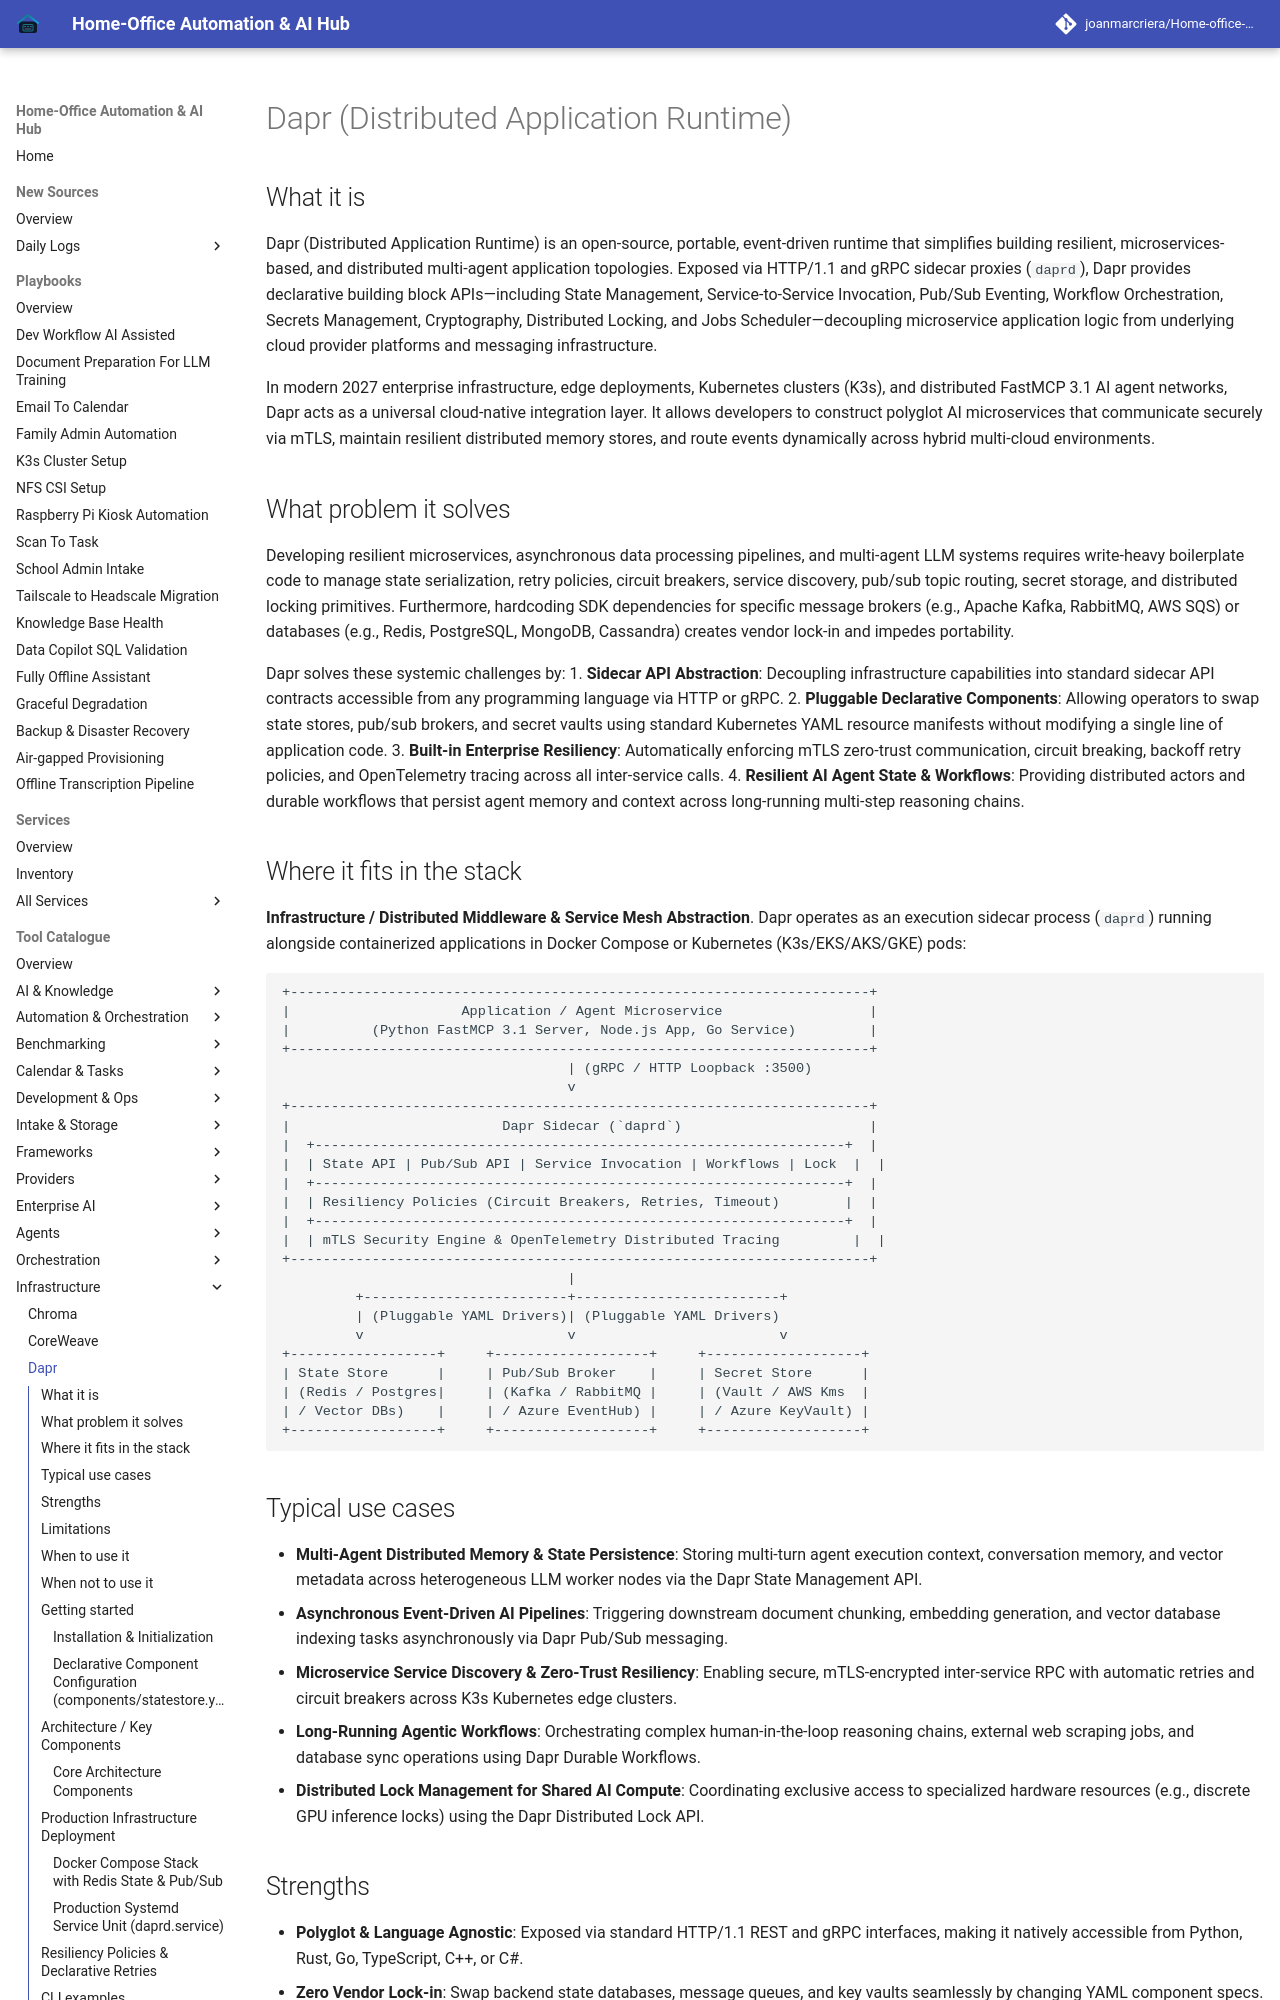

repository: joanmarcriera/Home-office-automations · page: tools/infrastructure/dapr/index.html · generator: mkdocs

# Dapr (Distributed Application Runtime)

## What it is
Dapr (Distributed Application Runtime) is an open-source, portable, event-driven runtime that simplifies building resilient, microservices-based, and distributed multi-agent application topologies. Exposed via HTTP/1.1 and gRPC sidecar proxies (`daprd`), Dapr provides declarative building block APIs—including State Management, Service-to-Service Invocation, Pub/Sub Eventing, Workflow Orchestration, Secrets Management, Cryptography, Distributed Locking, and Jobs Scheduler—decoupling microservice application logic from underlying cloud provider platforms and messaging infrastructure.

In modern 2027 enterprise infrastructure, edge deployments, Kubernetes clusters (K3s), and distributed FastMCP 3.1 AI agent networks, Dapr acts as a universal cloud-native integration layer. It allows developers to construct polyglot AI microservices that communicate securely via mTLS, maintain resilient distributed memory stores, and route events dynamically across hybrid multi-cloud environments.

## What problem it solves
Developing resilient microservices, asynchronous data processing pipelines, and multi-agent LLM systems requires write-heavy boilerplate code to manage state serialization, retry policies, circuit breakers, service discovery, pub/sub topic routing, secret storage, and distributed locking primitives. Furthermore, hardcoding SDK dependencies for specific message brokers (e.g., Apache Kafka, RabbitMQ, AWS SQS) or databases (e.g., Redis, PostgreSQL, MongoDB, Cassandra) creates vendor lock-in and impedes portability.

Dapr solves these systemic challenges by:
1. **Sidecar API Abstraction**: Decoupling infrastructure capabilities into standard sidecar API contracts accessible from any programming language via HTTP or gRPC.
2. **Pluggable Declarative Components**: Allowing operators to swap state stores, pub/sub brokers, and secret vaults using standard Kubernetes YAML resource manifests without modifying a single line of application code.
3. **Built-in Enterprise Resiliency**: Automatically enforcing mTLS zero-trust communication, circuit breaking, backoff retry policies, and OpenTelemetry tracing across all inter-service calls.
4. **Resilient AI Agent State & Workflows**: Providing distributed actors and durable workflows that persist agent memory and context across long-running multi-step reasoning chains.
